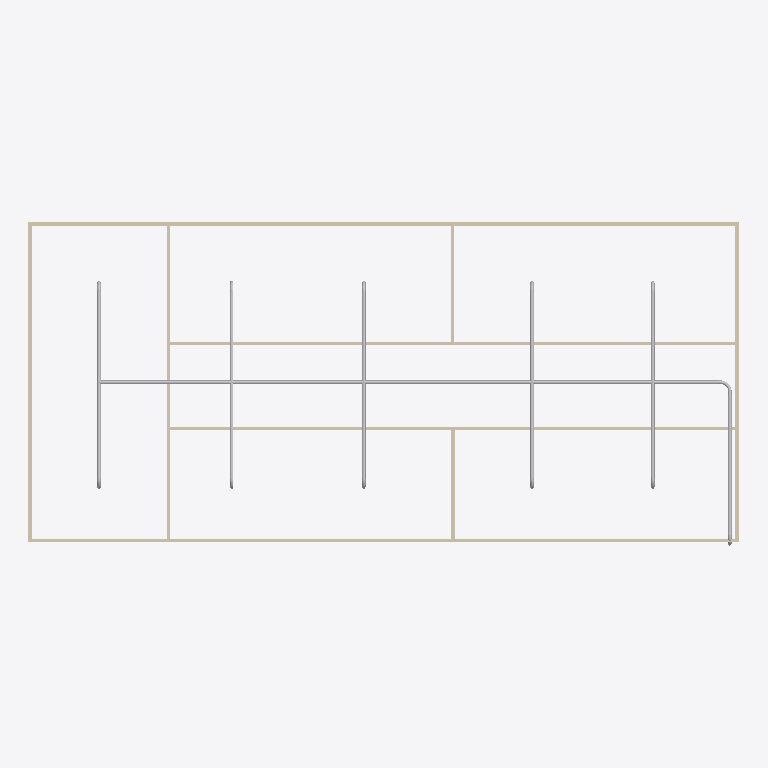
Plan cut of the same IFC building model at storey 'Piping' (level 3.00 m, cut at 4.40 m), seen from above with north up, elements coloured by IFC class: 19 other elements (light grey), 9 walls (beige). Cut surfaces are drawn darker.
Extent 20.0 m × 9.1 m × 3.1 m (x, y, z). Storeys (2): GF at 0.00 m; Piping at 3.00 m. Elements (64): 18 IfcPipeSegment, 18 IfcWindow, 12 IfcPipeFitting, 9 IfcWall, 6 IfcDoor, 1 IfcSlab.

HEADER;
FILE_DESCRIPTION(('ViewDefinition[DesignTransferView]'),'2;1');
FILE_NAME('s09-activity.ifc','2026-10-27T10:36:24+08:00',(''),(''),'IfcOpenShell 0.8.5-post1','Bonsai 0.8.5-post1','Nobody');
FILE_SCHEMA(('IFC4'));
ENDSEC;
DATA;
#1=IFCPROJECT('1l4KqzPg9APwJzTSXJnQbj',$,'My Project',$,$,$,$,(#14,#26),#9);
#31=IFCSITE('1GKO1AHKzA0wLUP9eqTgJt',$,'My Site',$,$,#54,$,$,$,$,$,$,$,$);
#37=IFCBUILDING('3iGBFCdRn6GBXfLBPvPWqx',$,'My Building',$,$,#60,$,$,$,$,$,$);
#43=IFCBUILDINGSTOREY('3DIsCg3OD5tPov22C1m$7R',$,'GF',$,$,#66,$,$,$,$);
#4681=IFCBUILDINGSTOREY('14eE1gZq1Cd9aN7elAyrUX',$,'Piping',$,$,#4702,$,$,$,$);
#403=IFCWALL('3yv8chYx5EEwBHhGyf1Zs4',$,'Wall',$,$,#550,#409,$,$);
#4787=IFCPIPESEGMENT('2iwMmKpAb1uxs7UNlJXAXR',$,'PipeSegment',$,$,#7246,#4800,$,$);
#351=IFCWALL('3RVOxJKsTCJB_V_UMUMPxa',$,'Wall',$,$,#614,#359,$,$);
#3005=IFCWALL('21PnV9QhT59wmLG3xuH8uA',$,'Wall',$,$,#3222,#3011,$,$);
#2967=IFCWALL('34gaY2lWL6yvKtRVsxn2QZ',$,'Wall',$,$,#3119,#2973,$,$);
#428=IFCWALL('2lwt2gmIX6IRcOYTRzaebH',$,'Wall',$,$,#582,#434,$,$);
#378=IFCWALL('3ZP57Q9Az01wBJKnOFnGN5',$,'Wall',$,$,#389,#384,$,$);
#780=IFCWALL('3_SMQPk8v65vHJlcsqTH9K',$,'Wall',$,$,#3750,#786,$,$);
#4829=IFCPIPESEGMENT('0TJtB4ePv7IOAlgaPQS_HY',$,'PipeSegment',$,$,#5644,#4840,$,$);
#6158=IFCPIPESEGMENT('1UQbQKm7z3X9kkzgivAuOW',$,'PipeSegment',$,$,#6525,#6192,$,$);
#6526=IFCPIPESEGMENT('1PKAwzB6z54R2W$X_MnmoV',$,'PipeSegment',$,$,#6575,#6560,$,$);
#6576=IFCPIPESEGMENT('25jFopPub6d8Pmcd6ciEYS',$,'PipeSegment',$,$,#7181,#6610,$,$);
#6805=IFCPIPESEGMENT('2CPKpn9jrFR8Wo_0hRmMIk',$,'PipeSegment',$,$,#7266,#6816,$,$);
#5966=IFCPIPESEGMENT('0HQ9zx2YD2jfsqTpTAhVUs',$,'PipeSegment',$,$,#6157,#6004,$,$);
#1096=IFCWALL('2GKvflePLA5wrozkuUBeOt',$,'Wall',$,$,#3755,#1102,$,$);
#1134=IFCWALL('3n2lYU0pn1yxw$aJ6qf9q$',$,'Wall',$,$,#1145,#1140,$,$);
#7288=IFCPIPEFITTING('1vULEm88DBHQjfyNThn4AT',$,'PipeFitting',$,$,#7319,#7296,$,$);
#5707=IFCPIPEFITTING('1JoXj8Jb1FJh4pwbbyRRln',$,'PipeFitting',$,$,#5739,#5716,$,$);
#5842=IFCPIPEFITTING('13VX3e7tX2JfDhDv9SYIBN',$,'PipeFitting',$,$,#5873,#5850,$,$);
#6208=IFCPIPEFITTING('1$_NE1yNLDphOuq4lw_KwL',$,'PipeFitting',$,$,#6441,#6244,$,$);
#6442=IFCPIPEFITTING('3Pga0Ipj57u8tWR5SWqmXg',$,'PipeFitting',$,$,#6625,#6478,$,$);
#6484=IFCPIPEFITTING('1_5_e15Kf46v1$fpn_LAtx',$,'PipeFitting',$,$,#6767,#6520,$,$);
#6250=IFCPIPEFITTING('1G0Cylr$X3qvAHWleM2GGK',$,'PipeFitting',$,$,#6483,#6286,$,$);
#6626=IFCPIPEFITTING('2uRSbjHKD6WxajIyzQWfw0',$,'PipeFitting',$,$,#7171,#6662,$,$);
#6768=IFCPIPEFITTING('0VVxCBYar2ShHXbdXwq3A8',$,'PipeFitting',$,$,#7176,#6804,$,$);
#7540=IFCPIPEFITTING('0FAw6SI7v8yuvcl69FTQGp',$,'PipeFitting',$,$,#7571,#7548,$,$);
#6062=IFCPIPEFITTING('3RA9KYGN1E0g9XmMUPKv_g',$,'PipeFitting',$,$,#6207,#6102,$,$);
#5925=IFCPIPEFITTING('3Ogb3RCgj1cQU$EQgNqL7Z',$,'PipeFitting',$,$,#6249,#5965,$,$);
ENDSEC;
